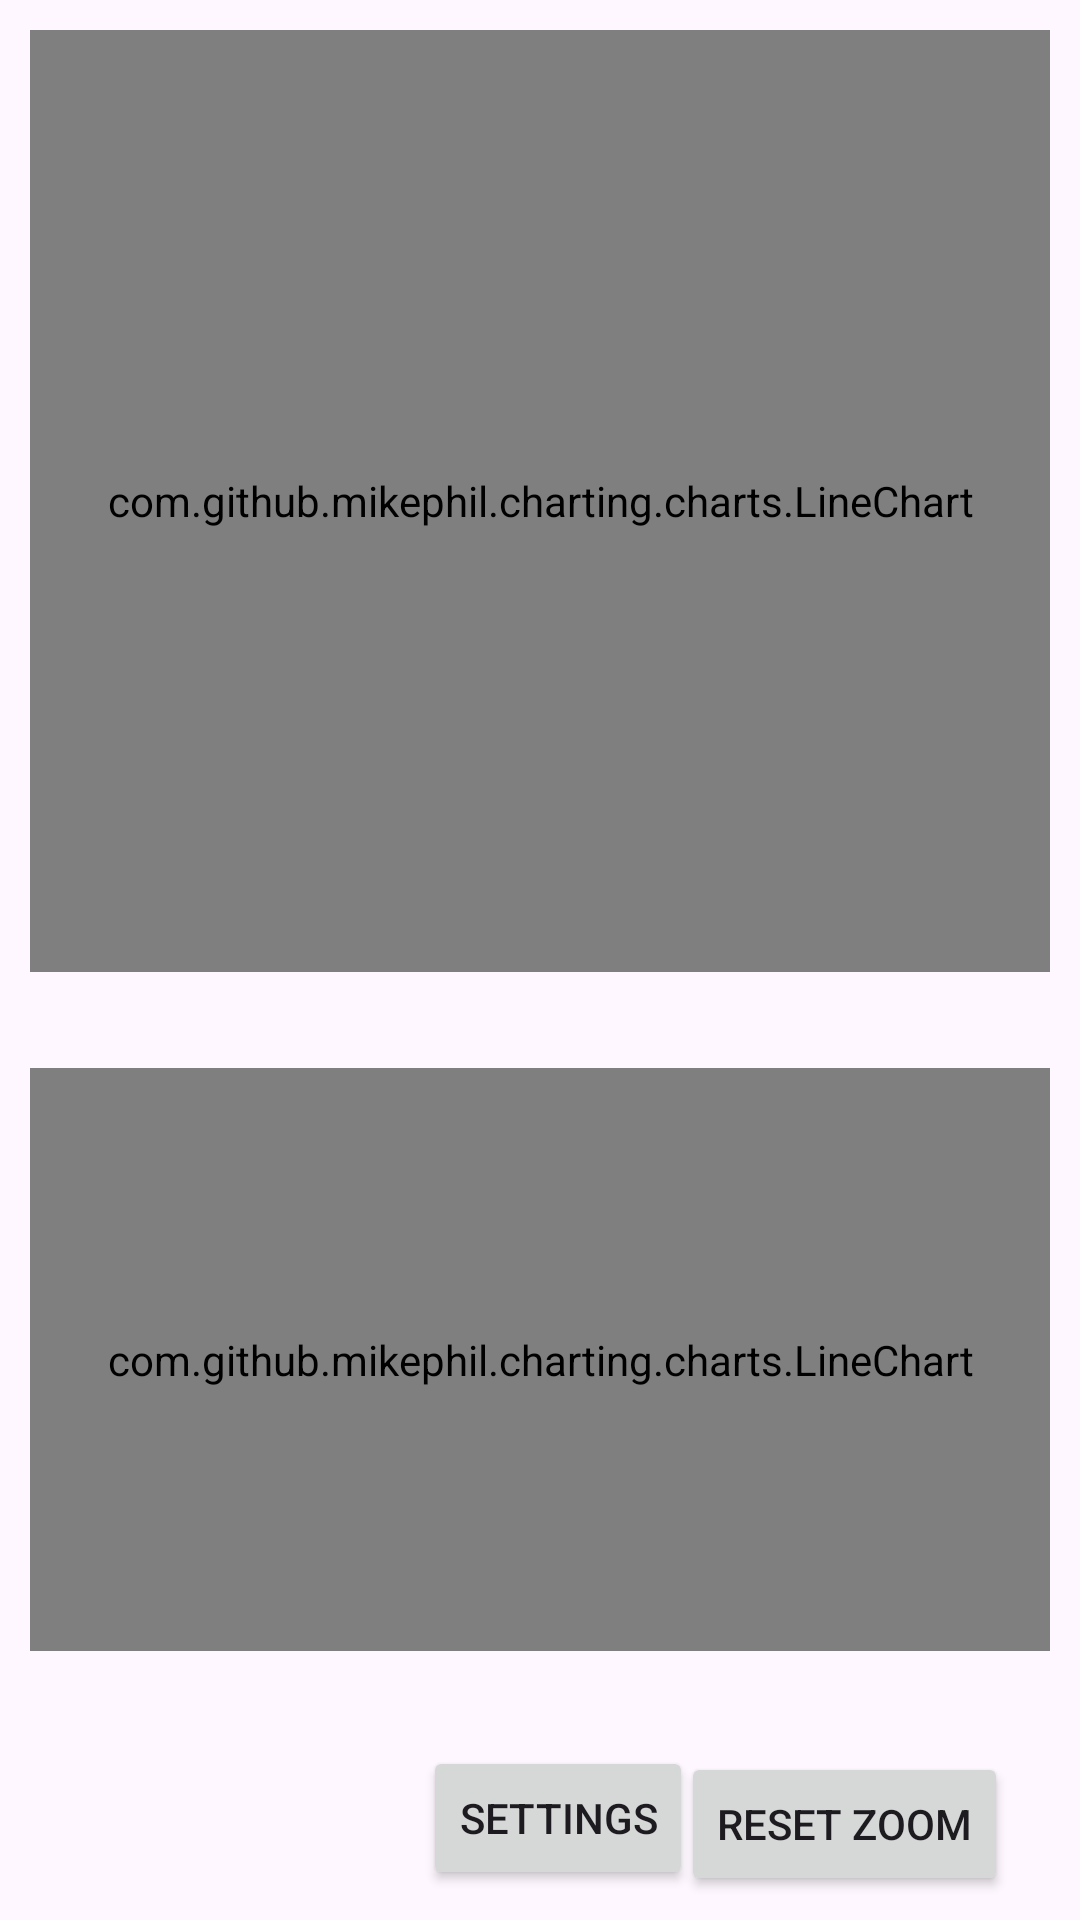

Here is an Android app screen rendered from its layout file. Give the layout XML and the strings, colors and styles it references.
<!-- AndroidManifest.xml: application theme Theme.Solar -->
<!-- res/layout/activity_graphing.xml -->
<?xml version="1.0" encoding="utf-8"?>
<androidx.constraintlayout.widget.ConstraintLayout xmlns:android="http://schemas.android.com/apk/res/android"
    xmlns:app="http://schemas.android.com/apk/res-auto"
    xmlns:tools="http://schemas.android.com/tools"
    android:id="@+id/constraintLayout"
    android:layout_width="match_parent"
    android:layout_height="match_parent"
    tools:context=".Graphing">

    <com.github.mikephil.charting.charts.LineChart
        android:id="@+id/lineChartGlycol"
        android:layout_width="0dp"
        android:layout_height="314dp"
        android:layout_marginStart="10dp"
        android:layout_marginTop="10dp"
        android:layout_marginEnd="10dp"
        app:layout_constraintBottom_toTopOf="@+id/txtDataPointGlycol"
        app:layout_constraintEnd_toEndOf="parent"
        app:layout_constraintHorizontal_bias="0.0"
        app:layout_constraintStart_toStartOf="parent"
        app:layout_constraintTop_toTopOf="parent">

    </com.github.mikephil.charting.charts.LineChart>

    <com.github.mikephil.charting.charts.LineChart
        android:id="@+id/lineChartSolarTank"
        android:layout_width="0dp"
        android:layout_height="0dp"
        android:layout_marginStart="10dp"
        android:layout_marginTop="356dp"
        android:layout_marginEnd="10dp"
        app:layout_constraintBottom_toTopOf="@+id/txtDataPointST"
        app:layout_constraintEnd_toEndOf="parent"
        app:layout_constraintStart_toStartOf="parent"
        app:layout_constraintTop_toTopOf="parent">

    </com.github.mikephil.charting.charts.LineChart>

    <Button
        android:id="@+id/btn_settings"
        android:layout_width="wrap_content"
        android:layout_height="wrap_content"
        android:layout_marginStart="141dp"
        android:layout_marginBottom="10dp"
        android:text="Settings"
        app:layout_constraintBottom_toBottomOf="parent"
        app:layout_constraintStart_toStartOf="parent" />

    <Button
        android:id="@+id/btn_reset_zoom"
        android:layout_width="wrap_content"
        android:layout_height="wrap_content"
        android:layout_marginEnd="24dp"
        android:layout_marginBottom="8dp"
        android:text="Reset Zoom"
        app:layout_constraintBottom_toBottomOf="parent"
        app:layout_constraintEnd_toEndOf="parent" />

    <TextView
        android:id="@+id/txtDataPointGlycol"
        android:layout_width="wrap_content"
        android:layout_height="wrap_content"
        android:layout_marginStart="176dp"
        android:layout_marginTop="5dp"
        android:layout_marginEnd="177dp"
        android:layout_marginBottom="5dp"
        android:text="SelectedPoint"
        android:textSize="16sp"
        android:visibility="invisible"
        app:layout_constraintBottom_toTopOf="@+id/lineChartSolarTank"
        app:layout_constraintEnd_toEndOf="parent"
        app:layout_constraintStart_toStartOf="parent"
        app:layout_constraintTop_toBottomOf="@+id/lineChartGlycol" />

    <TextView
        android:id="@+id/txtDataPointST"
        android:layout_width="wrap_content"
        android:layout_height="wrap_content"
        android:layout_marginStart="176dp"
        android:layout_marginTop="5dp"
        android:layout_marginEnd="177dp"
        android:layout_marginBottom="5dp"
        android:text="SelectedPoint"
        android:textSize="16sp"
        android:visibility="invisible"
        app:layout_constraintBottom_toTopOf="@+id/btn_settings"
        app:layout_constraintEnd_toEndOf="parent"
        app:layout_constraintStart_toStartOf="parent"
        app:layout_constraintTop_toBottomOf="@+id/lineChartSolarTank" />

</androidx.constraintlayout.widget.ConstraintLayout>
<!-- resources referenced by this layout -->
<resources>
  <style name="Theme.Solar" parent="Base.Theme.Solar" />
  <style name="Base.Theme.Solar" parent="Theme.Material3.DayNight.NoActionBar">
          
          
      </style>
</resources>
